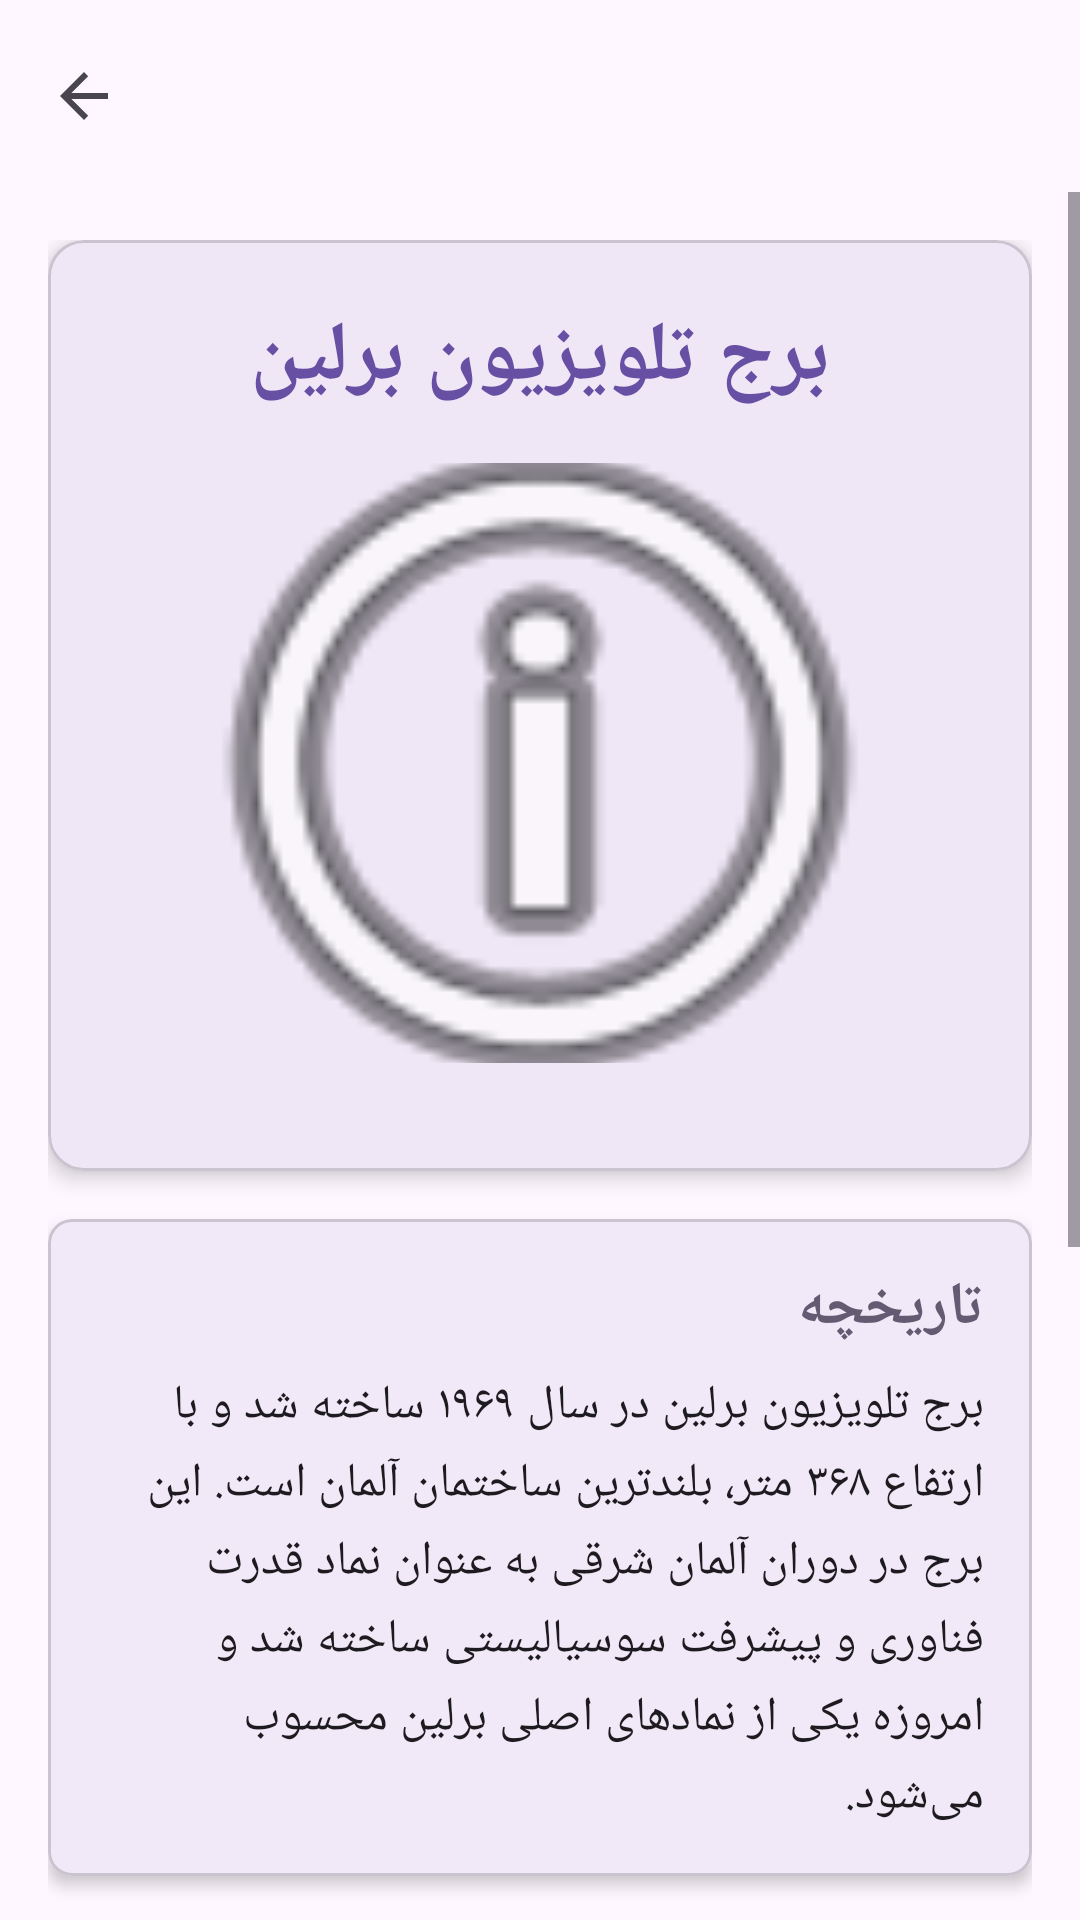

Reconstruct the res/layout file that produces this screen, plus the resources it refers to.
<!-- AndroidManifest.xml: application theme Theme.BerlinInfo -->
<!-- res/layout/activity_tv_tower.xml -->
<?xml version="1.0" encoding="utf-8"?>
<androidx.coordinatorlayout.widget.CoordinatorLayout xmlns:android="http://schemas.android.com/apk/res/android"
    xmlns:app="http://schemas.android.com/apk/res-auto"
    xmlns:tools="http://schemas.android.com/tools"
    android:layout_width="match_parent"
    android:layout_height="match_parent"
    android:fitsSystemWindows="true"
    tools:context=".TvTowerActivity">

    <com.google.android.material.appbar.AppBarLayout
        android:layout_width="match_parent"
        android:layout_height="wrap_content"
        android:fitsSystemWindows="true">

        <com.google.android.material.appbar.MaterialToolbar
            android:id="@+id/toolbar"
            android:layout_width="match_parent"
            android:layout_height="?attr/actionBarSize"
            app:navigationIcon="?attr/homeAsUpIndicator" />

    </com.google.android.material.appbar.AppBarLayout>

    <ScrollView
        android:layout_width="match_parent"
        android:layout_height="match_parent"
        app:layout_behavior="@string/appbar_scrolling_view_behavior">

        <LinearLayout
            android:layout_width="match_parent"
            android:layout_height="wrap_content"
            android:orientation="vertical"
            android:padding="16dp">

            <com.google.android.material.card.MaterialCardView
                android:layout_width="match_parent"
                android:layout_height="wrap_content"
                android:layout_marginBottom="16dp"
                app:cardCornerRadius="12dp"
                app:cardElevation="4dp">

                <LinearLayout
                    android:layout_width="match_parent"
                    android:layout_height="wrap_content"
                    android:orientation="vertical"
                    android:padding="20dp">

                    <TextView
                        android:layout_width="match_parent"
                        android:layout_height="wrap_content"
                        android:text="@string/tv_tower_title"
                        android:textSize="28sp"
                        android:textStyle="bold"
                        android:gravity="center"
                        android:layout_marginBottom="16dp"
                        android:textColor="?attr/colorPrimary" />

                    <ImageView
                        android:layout_width="match_parent"
                        android:layout_height="200dp"
                        android:src="@android:drawable/ic_menu_info_details"
                        android:scaleType="centerCrop"
                        android:layout_marginBottom="16dp"
                        android:contentDescription="@string/tv_tower_title" />

                </LinearLayout>
            </com.google.android.material.card.MaterialCardView>

            <com.google.android.material.card.MaterialCardView
                android:layout_width="match_parent"
                android:layout_height="wrap_content"
                android:layout_marginBottom="16dp"
                app:cardCornerRadius="8dp"
                app:cardElevation="3dp">

                <LinearLayout
                    android:layout_width="match_parent"
                    android:layout_height="wrap_content"
                    android:orientation="vertical"
                    android:padding="16dp">

                    <TextView
                        android:layout_width="match_parent"
                        android:layout_height="wrap_content"
                        android:text="@string/history"
                        android:textSize="20sp"
                        android:textStyle="bold"
                        android:layout_marginBottom="8dp"
                        android:textColor="?attr/colorSecondary" />

                    <TextView
                        android:layout_width="match_parent"
                        android:layout_height="wrap_content"
                        android:text="@string/tv_tower_history"
                        android:textSize="16sp"
                        android:lineSpacingMultiplier="1.2"
                        android:textColor="?attr/colorOnSurface" />

                </LinearLayout>
            </com.google.android.material.card.MaterialCardView>

            <com.google.android.material.card.MaterialCardView
                android:layout_width="match_parent"
                android:layout_height="wrap_content"
                android:layout_marginBottom="16dp"
                app:cardCornerRadius="8dp"
                app:cardElevation="3dp">

                <LinearLayout
                    android:layout_width="match_parent"
                    android:layout_height="wrap_content"
                    android:orientation="vertical"
                    android:padding="16dp">

                    <TextView
                        android:layout_width="match_parent"
                        android:layout_height="wrap_content"
                        android:text="@string/information"
                        android:textSize="20sp"
                        android:textStyle="bold"
                        android:layout_marginBottom="8dp"
                        android:textColor="?attr/colorSecondary" />

                    <TextView
                        android:layout_width="match_parent"
                        android:layout_height="wrap_content"
                        android:text="@string/tv_tower_info"
                        android:textSize="16sp"
                        android:lineSpacingMultiplier="1.3"
                        android:textColor="?attr/colorOnSurface" />

                </LinearLayout>
            </com.google.android.material.card.MaterialCardView>

            <com.google.android.material.card.MaterialCardView
                android:layout_width="match_parent"
                android:layout_height="wrap_content"
                android:layout_marginBottom="16dp"
                app:cardCornerRadius="8dp"
                app:cardElevation="3dp">

                <LinearLayout
                    android:layout_width="match_parent"
                    android:layout_height="wrap_content"
                    android:orientation="vertical"
                    android:padding="16dp">

                    <TextView
                        android:layout_width="match_parent"
                        android:layout_height="wrap_content"
                        android:text="@string/tips"
                        android:textSize="20sp"
                        android:textStyle="bold"
                        android:layout_marginBottom="8dp"
                        android:textColor="?attr/colorSecondary" />

                    <TextView
                        android:layout_width="match_parent"
                        android:layout_height="wrap_content"
                        android:text="@string/tv_tower_tips"
                        android:textSize="16sp"
                        android:lineSpacingMultiplier="1.3"
                        android:textColor="?attr/colorOnSurface" />

                </LinearLayout>
            </com.google.android.material.card.MaterialCardView>

        </LinearLayout>
    </ScrollView>

</androidx.coordinatorlayout.widget.CoordinatorLayout>
<!-- resources referenced by this layout -->
<resources>
  <string name="history">تاریخچه</string>
  <string name="information">اطلاعات</string>
  <string name="tips">نکات مفید</string>
  <string name="tv_tower_history">برج تلویزیون برلین در سال ۱۹۶۹ ساخته شد و با ارتفاع ۳۶۸ متر، بلندترین ساختمان آلمان است. این برج در دوران آلمان شرقی به عنوان نماد قدرت فناوری و پیشرفت سوسیالیستی ساخته شد و امروزه یکی از نمادهای اصلی برلین محسوب می‌شود.</string>
  <string name="tv_tower_info">موقعیت: میدان الکساندر\nآدرس: Panoramastraße 1A, 10178 Berlin\nساعات بازدید: ۹:۰۰-۲۴:۰۰\nورود: ۱۶.۵۰ یورو</string>
  <string name="tv_tower_tips">از بالای برج منظره‌ای ۳۶۰ درجه از شهر را ببینید\nنکته: رستوران دوار در بالای برج تجربه‌ای منحصر به فرد است</string>
  <string name="tv_tower_title">برج تلویزیون برلین</string>
  <style name="Theme.BerlinInfo" parent="Base.Theme.BerlinInfo" />
  <style name="Base.Theme.BerlinInfo" parent="Theme.Material3.DayNight.NoActionBar">
          
          
      </style>
</resources>
